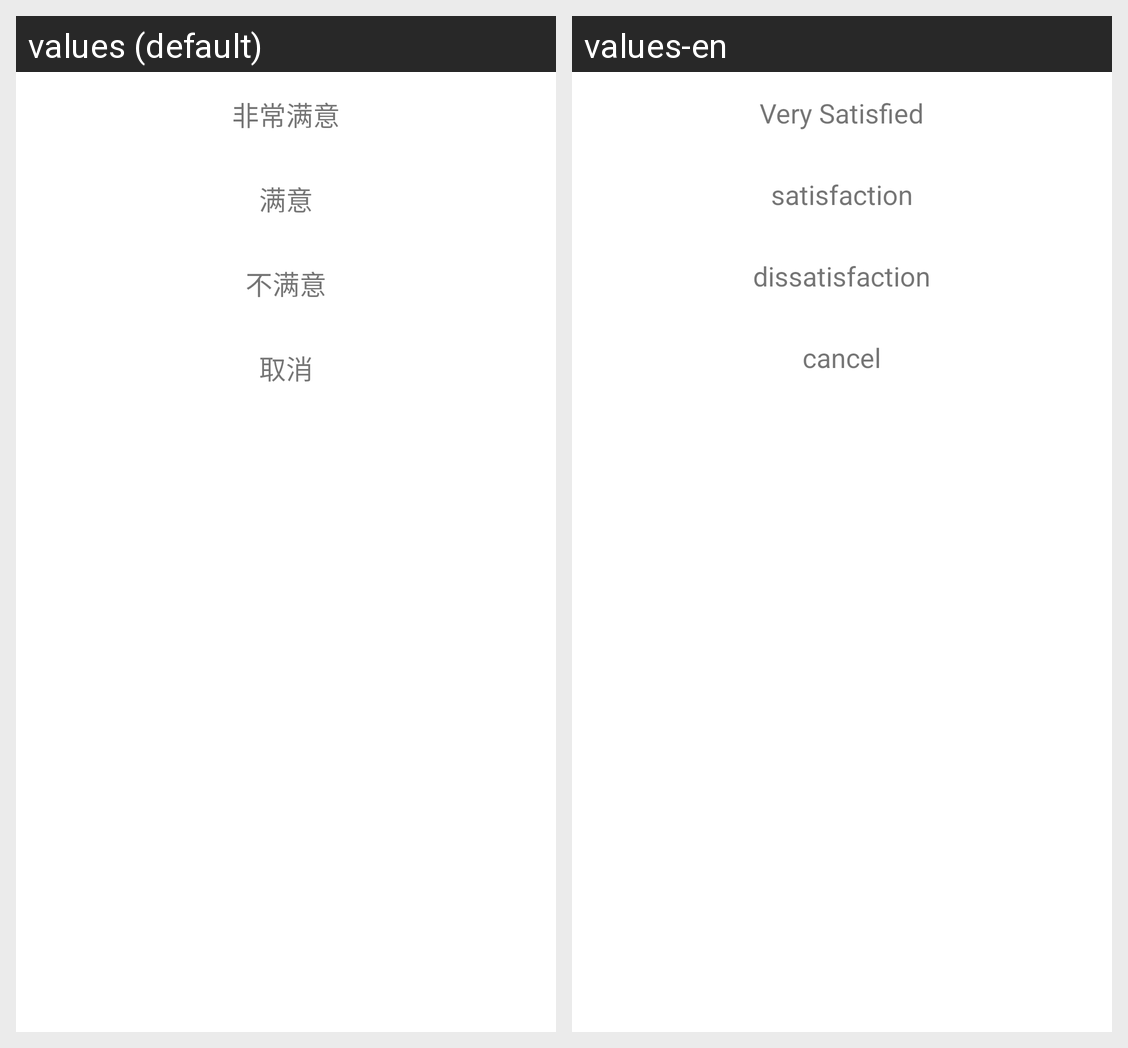

Locale-by-locale string values for the Android screen shown in this grid:
Android screen res/layout/ykfsdk_kf_pingjia_dialog.xml rendered under 2 locales, left to right: values (default), values-en. Device: Nexus 5 (rendered at 1080×1920; each locale shown at half size, 540×960, under a caption strip naming it); theme Theme.MaterialComponents.DayNight.NoActionBar.
Strings drawn on this screen, with the default value and each locale's value (text and hints the layout hard-codes, and strings that could not be matched under every locale, appear in the picture but are not listed):

ykfsdk_very_satisfaction
  values: 非常满意
  values-en: Very Satisfied

ykfsdk_satisfaction
  values: 满意
  values-en: satisfaction

ykfsdk_not_satisfaction
  values: 不满意
  values-en: dissatisfaction

ykfsdk_cancel
  values: 取消
  values-en: cancel
